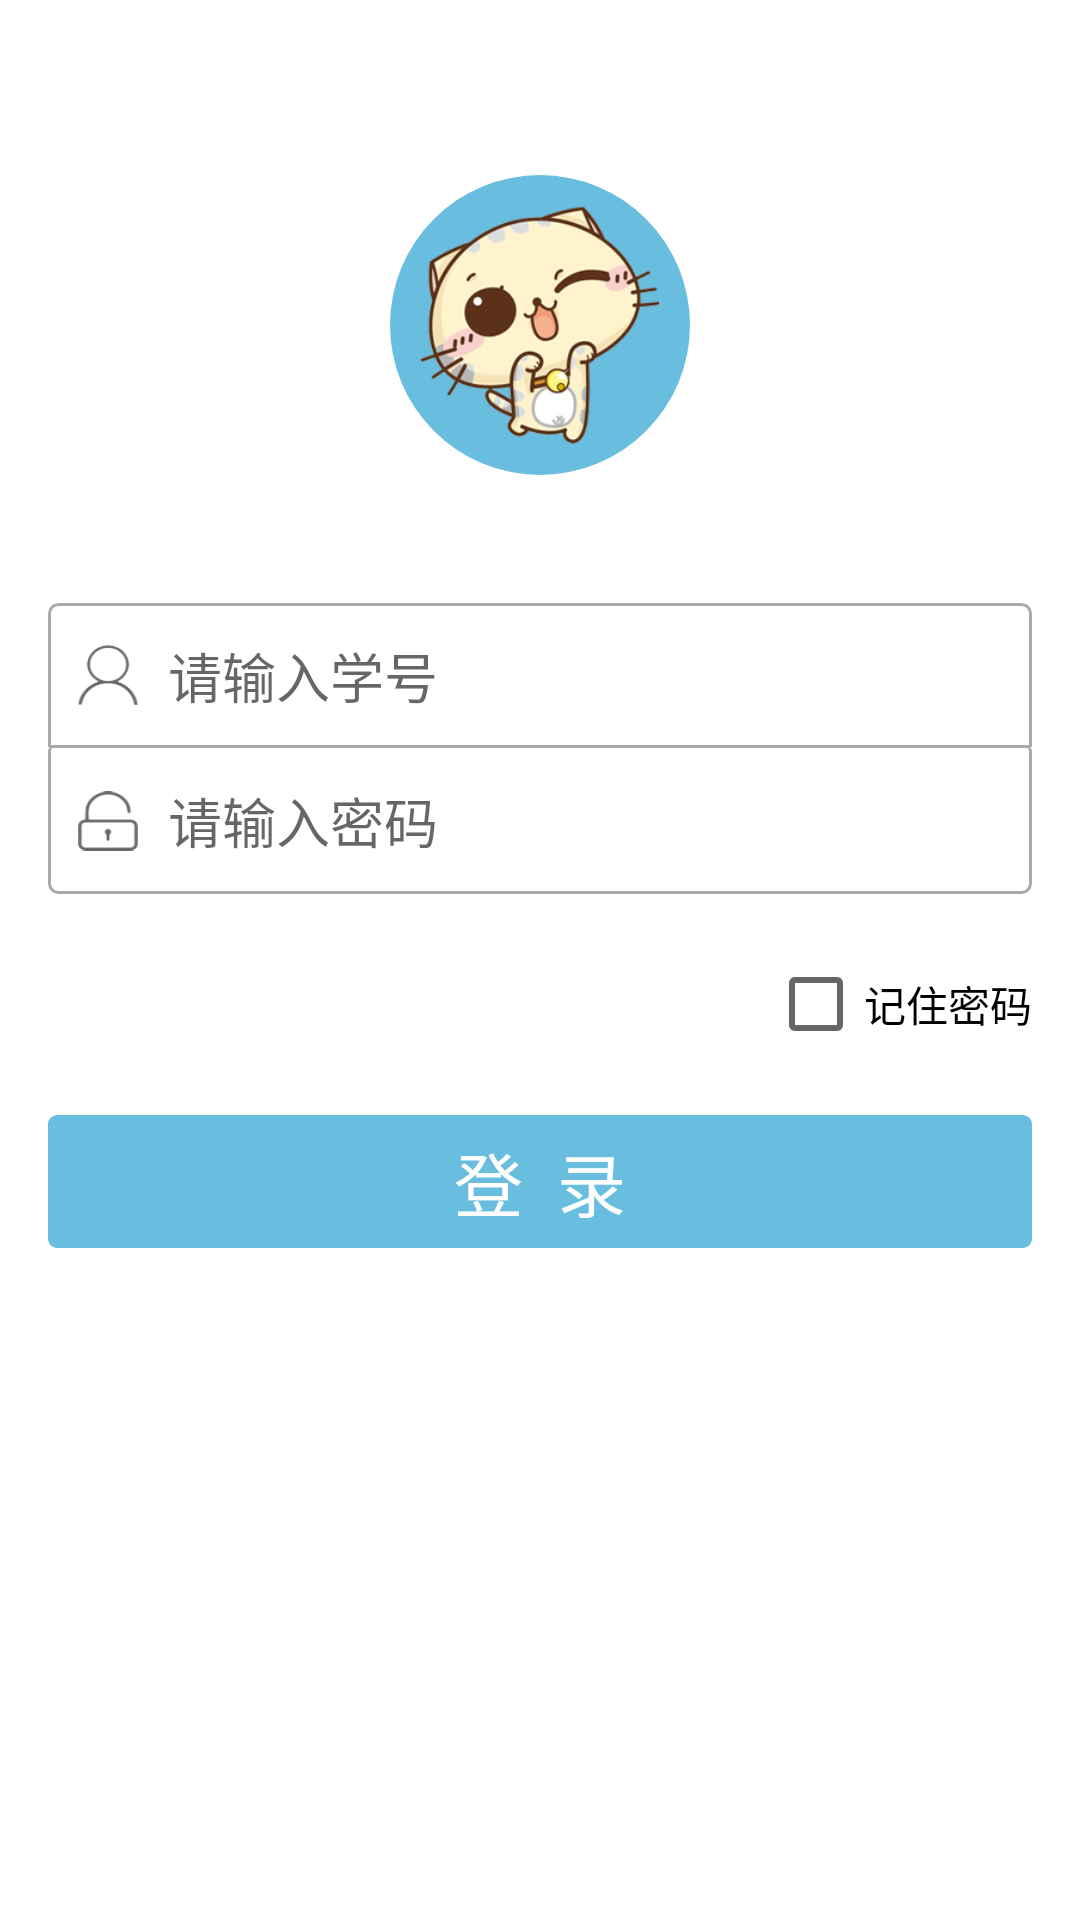

The Android layout XML behind this screen, and the referenced resources:
<!-- AndroidManifest.xml: application theme AppTheme -->
<!-- res/layout/login.xml -->
<?xml version="1.0" encoding="utf-8"?>
<RelativeLayout xmlns:android="http://schemas.android.com/apk/res/android"
    xmlns:tools="http://schemas.android.com/tools"
    android:layout_width="match_parent"
    android:layout_height="match_parent"
    android:padding="16dp"
    tools:context="com.example.wcl.other_activities.login"
    android:background="@android:color/white">

    <LinearLayout
        android:orientation="vertical"
        android:layout_width="match_parent"
        android:layout_height="match_parent">

        <RelativeLayout
            android:layout_width="match_parent"
            android:layout_height="0dp"
            android:layout_weight="571">


            <ImageView
                android:layout_width="100dp"
                android:layout_height="100dp"
                android:layout_centerHorizontal="true"
                android:layout_centerVertical="true"
                android:padding="10dp"
                android:id="@+id/login_icon"
                android:background="@drawable/login_icon_style_1"
                android:src="@drawable/login_icon" />
        </RelativeLayout>

        <LinearLayout
            android:orientation="vertical"
            android:layout_width="match_parent"
            android:layout_height="0dp"
            android:layout_weight="300">


            <RelativeLayout
                android:layout_width="match_parent"
                android:layout_height="0dp"
                android:layout_weight="1"
                android:background="@drawable/login_input_style_username">

                <EditText
                    android:layout_width="fill_parent"
                    android:layout_height="fill_parent"
                    android:id="@+id/login_username"
                    android:background="@null"
                    android:hint="请输入学号"
                    android:paddingLeft="40dp"
                    android:textSize="18dp" />

                <ImageView
                    android:layout_width="20dp"
                    android:layout_height="20dp"
                    android:background="@drawable/login_username_pic"
                    android:layout_alignParentLeft="true"
                    android:layout_centerVertical="true"
                    android:layout_marginLeft="10dp"
                     />

            </RelativeLayout>

            <RelativeLayout
                android:layout_width="match_parent"
                android:layout_height="0dp"
                android:layout_weight="1"
                android:background="@drawable/login_input_style_password">

                <EditText
                    android:layout_width="fill_parent"
                    android:layout_height="fill_parent"
                    android:inputType="textPassword"
                    android:id="@+id/login_password"
                    android:background="@null"
                    android:hint="请输入密码"
                    android:paddingLeft="40dp"
                    android:textSize="18dp" />

                <ImageView
                    android:layout_width="20dp"
                    android:layout_height="20dp"
                    android:background="@drawable/login_password_pic"
                    android:layout_alignParentLeft="true"
                    android:layout_centerVertical="true"
                    android:layout_marginLeft="10dp"
                    />

            </RelativeLayout>
        </LinearLayout>

        <RelativeLayout
            android:layout_width="match_parent"
            android:layout_height="0dp"
            android:layout_weight="228">

            <CheckBox
                android:layout_width="wrap_content"
                android:layout_height="wrap_content"
                android:text="记住密码"
                android:id="@+id/login_check"
                android:layout_centerVertical="true"
                android:layout_alignParentRight="true"
                android:checked="false" />


        </RelativeLayout>

        <RelativeLayout
            android:layout_width="match_parent"
            android:layout_height="0dp"
            android:layout_weight="137">

            <Button
                android:layout_width="match_parent"
                android:layout_height="match_parent"
                android:text="登  录"
                android:textColor="@android:color/white"
                android:id="@+id/login_button"
                android:background="@drawable/login_button_style_1"
                android:textSize="23dp"
                style="?android:attr/borderlessButtonStyle"/>

            <ProgressBar
                android:layout_width="wrap_content"
                android:layout_height="fill_parent"
                android:id="@+id/login_progressBar"
                android:layout_centerHorizontal="true"
                android:indeterminate="false"
                android:visibility="invisible" />

        </RelativeLayout>

        <Space
            android:layout_width="match_parent"
            android:layout_height="0dp"
            android:layout_weight="640"/>
    </LinearLayout>

</RelativeLayout>
<!-- resources referenced by this layout -->
<resources>
  <!-- drawable login_button_style_1 (drawable) -->
  <shape
      xmlns:android="http://schemas.android.com/apk/res/android"
      android:shape="rectangle">
      
      <solid android:color="#69bee0" />
      
      
      <corners android:radius="3dp" />
  
  </shape>
  <!-- drawable login_icon: png bitmap (drawable, 64741 bytes) -->
  <!-- drawable login_icon_style_1 (drawable) -->
  <shape
  
      xmlns:android= "http://schemas.android.com/apk/res/android"
  
      android:shape= "oval"
  
      android:useLevel= "false" >
  
      <solid android:color= "#69bee0" />
  
  
      <size android:width= "100dp"
  
          android:height= "100dp" />
  
  </shape>
  <!-- drawable login_input_style_password (drawable) -->
  <?xml version="1.0" encoding="UTF-8"?>
  <layer-list xmlns:android="http://schemas.android.com/apk/res/android">
      <item>
          <shape>
              <solid android:color="#FFFFFF" />
              <corners android:topLeftRadius="0.1dp" android:topRightRadius="0.1dp"
                  android:bottomRightRadius="3dp" android:bottomLeftRadius="3dp" />
              <stroke android:width="1dp" android:color="#ffa8abad" />
          </shape>
      </item>
      <item  android:left="1dp" android:right="1dp" android:bottom="1dp">
          <shape>
              <solid android:color="#FFFFFF" />
              <corners android:topLeftRadius="0.1dp" android:topRightRadius="0.1dp"
                  android:bottomRightRadius="3dp" android:bottomLeftRadius="3dp" />
              <stroke android:width="1dp" android:color="#ffffffff" />
          </shape>
      </item>
  </layer-list>
  <!-- drawable login_input_style_username (drawable) -->
  <?xml version="1.0" encoding="UTF-8"?>
  <layer-list xmlns:android="http://schemas.android.com/apk/res/android">
      <item>
          <shape>
              <solid android:color="#FFFFFF" />
              <corners android:topLeftRadius="3dp" android:topRightRadius="3dp"
                  android:bottomRightRadius="0.1dp" android:bottomLeftRadius="0.1dp" />
              <stroke android:width="1dp" android:color="#ffa8abad" />
          </shape>
      </item>
      <item android:top="1dp" android:left="1dp" android:right="1dp" android:bottom="1dp">
          <shape>
              <solid android:color="#FFFFFF" />
              <corners android:topLeftRadius="3dp" android:topRightRadius="3dp"
                  android:bottomRightRadius="0.1dp" android:bottomLeftRadius="0.1dp" />
              <stroke android:width="1dp" android:color="#ffffffff" />
          </shape>
      </item>
  </layer-list>
  <!-- drawable login_password_pic: png bitmap (drawable, 23308 bytes) -->
  <!-- drawable login_username_pic: png bitmap (drawable, 24114 bytes) -->
  <style name="AppTheme" parent="Theme.AppCompat.Light.DarkActionBar">
          
      </style>
</resources>
